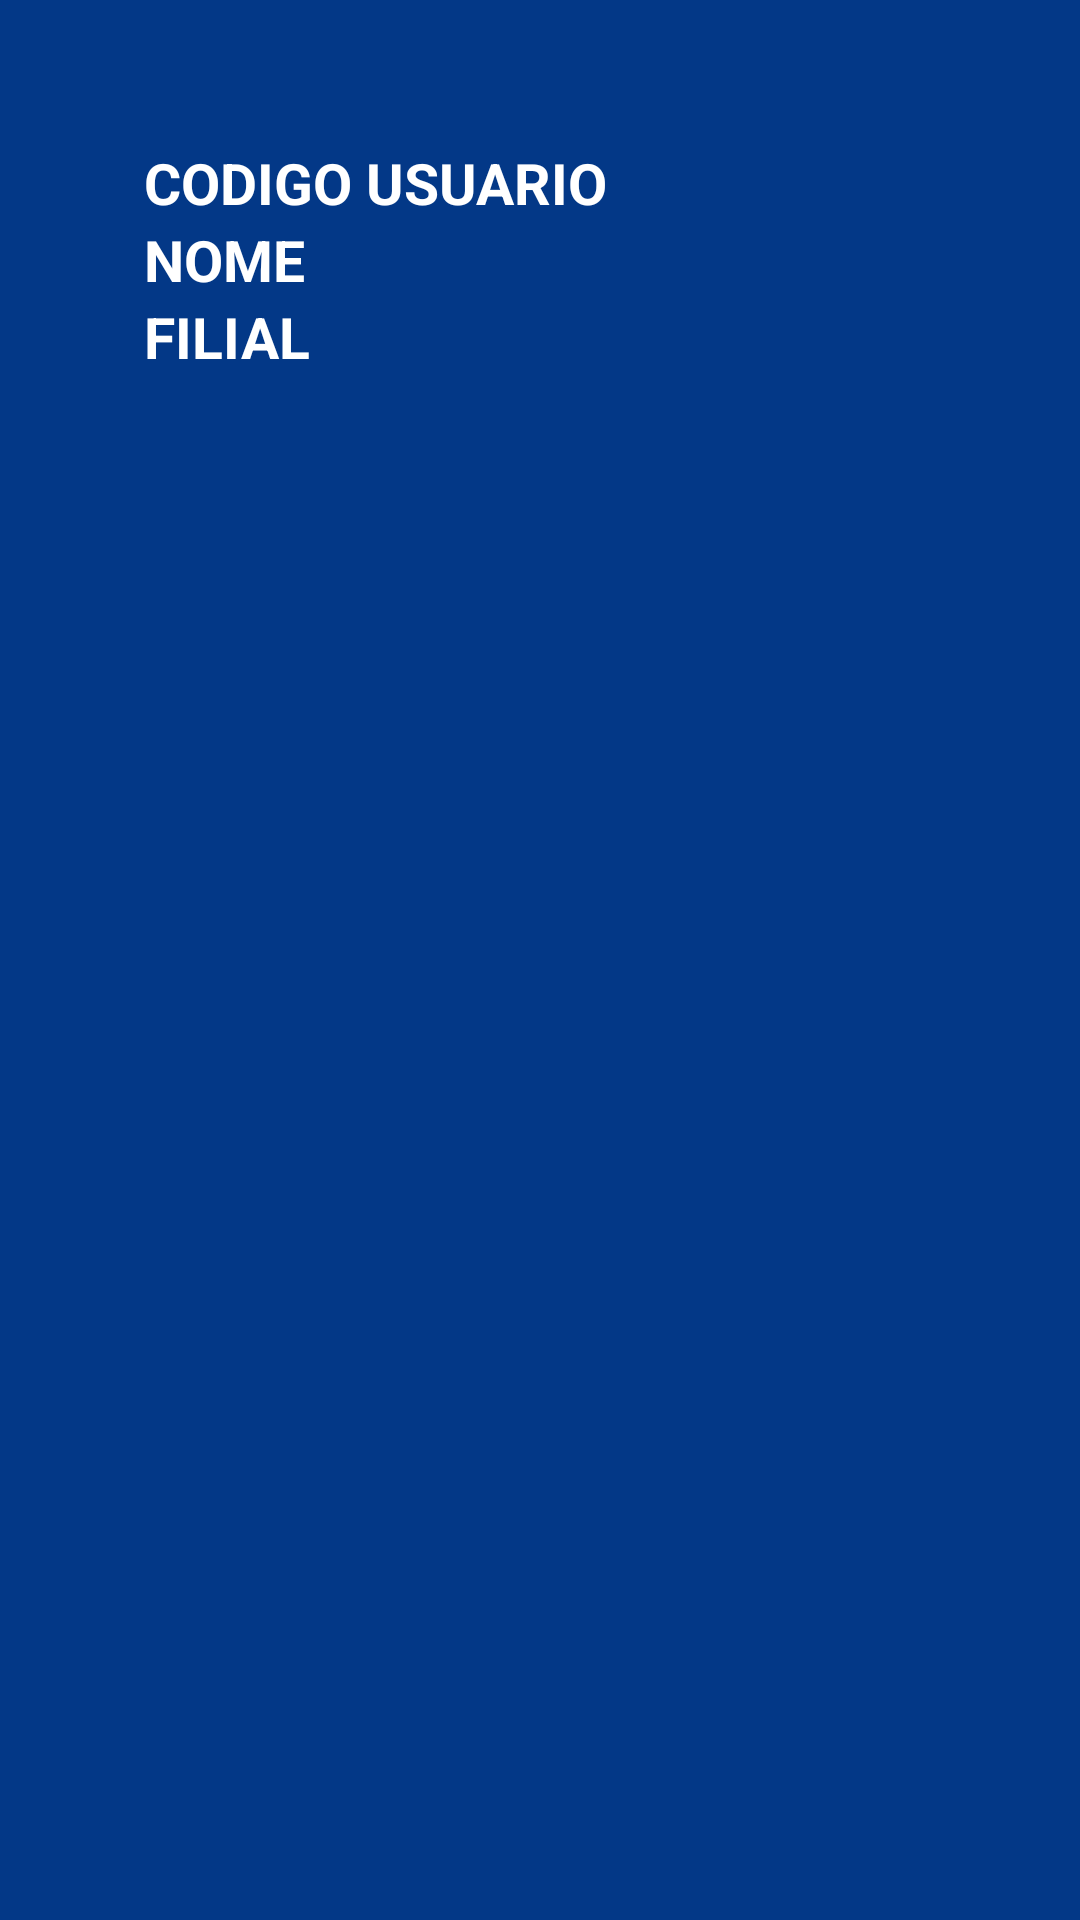

Reconstruct the res/layout file that produces this screen, plus the resources it refers to.
<!-- AndroidManifest.xml: application theme Theme.PacoteEntrega -->
<!-- res/layout/nav_header_main.xml -->
<?xml version="1.0" encoding="utf-8"?>
<androidx.appcompat.widget.LinearLayoutCompat xmlns:android="http://schemas.android.com/apk/res/android"
    xmlns:app="http://schemas.android.com/apk/res-auto"
    android:background="@color/blue_dark"
    android:layout_width="match_parent"
    android:layout_height="wrap_content">
    <LinearLayout
        android:id="@+id/nav_data_user"
        android:layout_width="wrap_content"
        android:layout_height="wrap_content"
        android:layout_margin="8dp"
        android:padding="40dp"
        android:orientation="vertical">

        <TextView
            style="@style/Theme.PacoteEntrega.Drawer"
            android:id="@+id/codigo_usuario"
            android:text="@string/codigo_usuario" />

        <TextView
            style="@style/Theme.PacoteEntrega.Drawer"
            android:id="@+id/nome_usuario"
            android:text="@string/nome" />

        <TextView
            style="@style/Theme.PacoteEntrega.Drawer"
            android:id="@+id/filial_usuario"
            android:text="@string/filial" />
    </LinearLayout>
</androidx.appcompat.widget.LinearLayoutCompat>
<!-- resources referenced by this layout -->
<resources>
  <color name="blue_dark">#033887</color>
  <string name="codigo_usuario">CODIGO USUARIO</string>
  <string name="filial">FILIAL</string>
  <string name="nome">NOME</string>
  <style name="Theme.PacoteEntrega.Drawer">
         <item name="android:textSize">19sp</item>
         <item name="android:textStyle">bold</item>
         <item name="android:textColor">@color/white</item>
         <item name="android:layout_width">wrap_content</item>
         <item name="android:layout_height">wrap_content</item>
      </style>
  <style name="Theme.PacoteEntrega" parent="Theme.MaterialComponents.DayNight.NoActionBar">
          
          <item name="colorPrimary">@color/blue</item>
          <item name="colorPrimaryVariant">@color/blue_light</item>
          <item name="colorOnPrimary">@color/white</item>
          
          <item name="colorSecondary">@color/blue_dark</item>
          <item name="colorSecondaryVariant">@color/blue</item>
          <item name="colorOnSecondary">@color/white</item>
          
          <item name="android:statusBarColor" tools:targetApi="l">?attr/colorPrimaryVariant</item>
          
      </style>
  <color name="white">#FFFFFFFF</color>
  <color name="blue">#0A48A5</color>
  <color name="blue_light">#1460D1</color>
</resources>
